Run: headless pygame with SDL's dummy video driver; simulated clock (each Clock.tick advances the game by its frame time, no real sleeping); random seed 0; keys injected as events and as key.get_pressed() state; no mouse input.
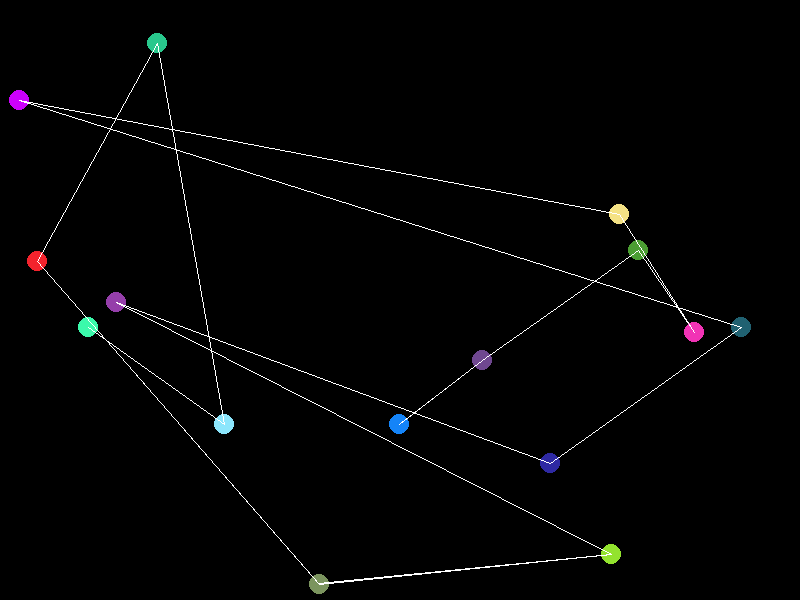
Frame 1 of 4 · flips 1–60 · no input
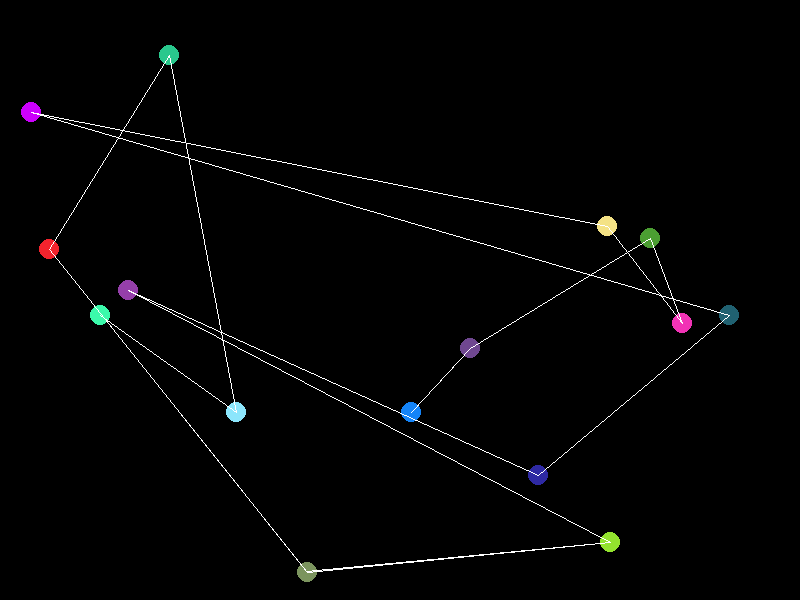
Frame 2 of 4 · flips 61–180 · tapped SPACE, RETURN · held RIGHT (→), D
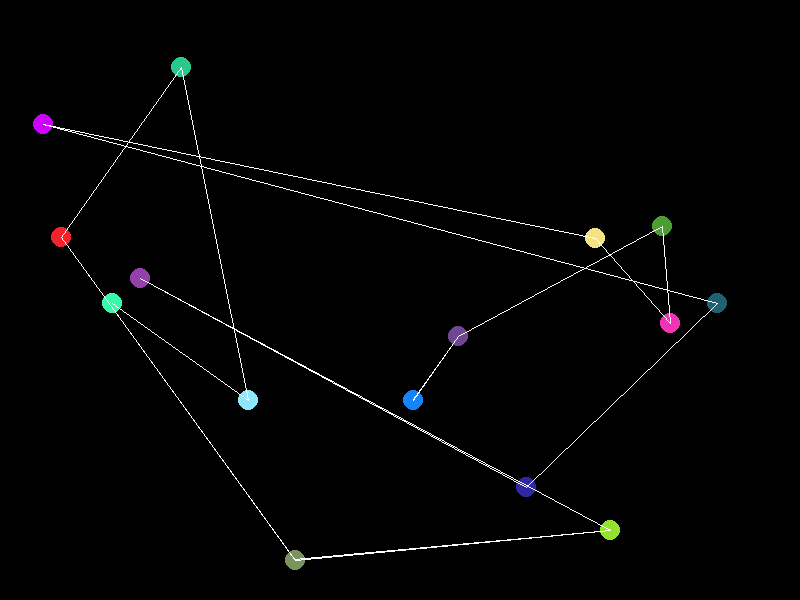
Frame 3 of 4 · flips 181–300 · held DOWN (↓), S
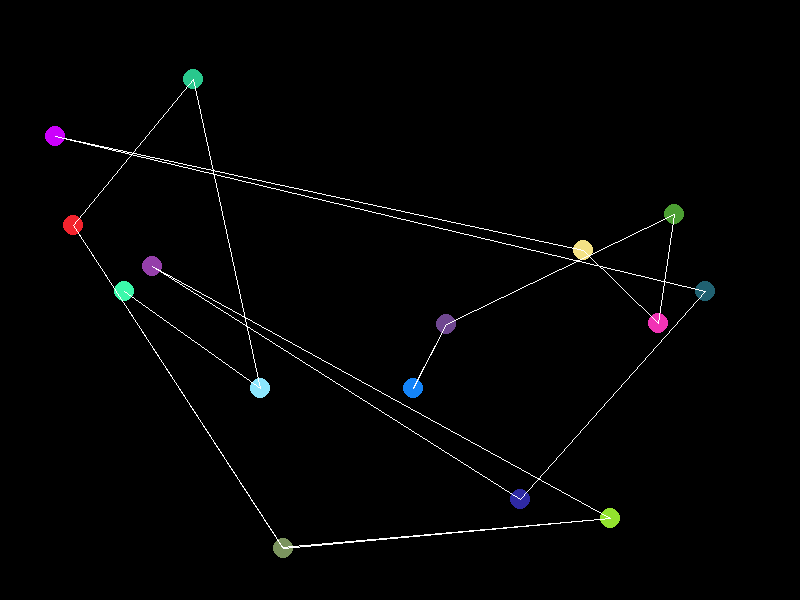
Frame 4 of 4 · flips 301–420 · held LEFT (←), A, UP (↑), W

The pygame program that drew these frames:

import pygame
import sys
from random import *

# Don't ask me what this is, I just thought it was neat.
# I suppose I had some idea of playing around with vertices and edges.
# Could be interesting to do some more "math" programming since it produces interesting results.
# For now it's just vertices connected by edges according to their index in the list.
# They move around in a seemingly random manner, looks kinda neat when you have many of them.

class Vertex:
    
    def __init__(self, x: int, y: int):
        self.x = x
        self.y = y
        self.r = randint(0, 255)
        self.g = randint(0, 255)
        self.b = randint(0, 255)
        
    def draw(self):
        pygame.draw.circle(screen, (self.r, self.g, self.b), (self.x, self.y), 10)
        
    def findNeighbor(self, nodes: list):
        for i in range(len(nodes) - 1):
            pygame.draw.line(screen, (255,255,255), (nodes[i].x, nodes[i].y), (nodes[i+1].x, nodes[i+1].y))
        
    def move(self):
        if not hasattr(self, 'target_pos'):
            self.target_pos = self.makeNewPos()

        currentPos = (self.x, self.y)
        targetPos = self.target_pos

        if abs(targetPos[0] - self.x) > 0.1:
            self.x += 0.1 if targetPos[0] > self.x else - 0.1
        if abs(targetPos[1] - self.y) > 0.1:
            self.y += 0.1 if targetPos[1] > self.y else - 0.1

        if abs(targetPos[0] - self.x) <= 0.1 and abs(targetPos[1] - self.y) <= 0.1:
            self.target_pos = self.makeNewPos()

    def makeNewPos(self):
        return (randint(0, 800), randint(0, 600))
        
        



pygame.init()

WIDTH, HEIGHT = 800, 600

screen = pygame.display.set_mode((WIDTH, HEIGHT))
pygame.display.set_caption("Cluster Spawn")
nodesOnScreen = []


running = True
while running:
    for event in pygame.event.get():
        if event.type == pygame.QUIT:
            running = False
    if len(nodesOnScreen) < 15:
        node = Vertex(randint(0, WIDTH), randint(0, HEIGHT))
        nodesOnScreen.append(node)
                  
    screen.fill((0, 0, 0))
    
    
    for n in nodesOnScreen:
        n.draw()
        n.findNeighbor(nodesOnScreen)
        n.move()
    
    pygame.display.flip()

pygame.quit()
sys.exit()
